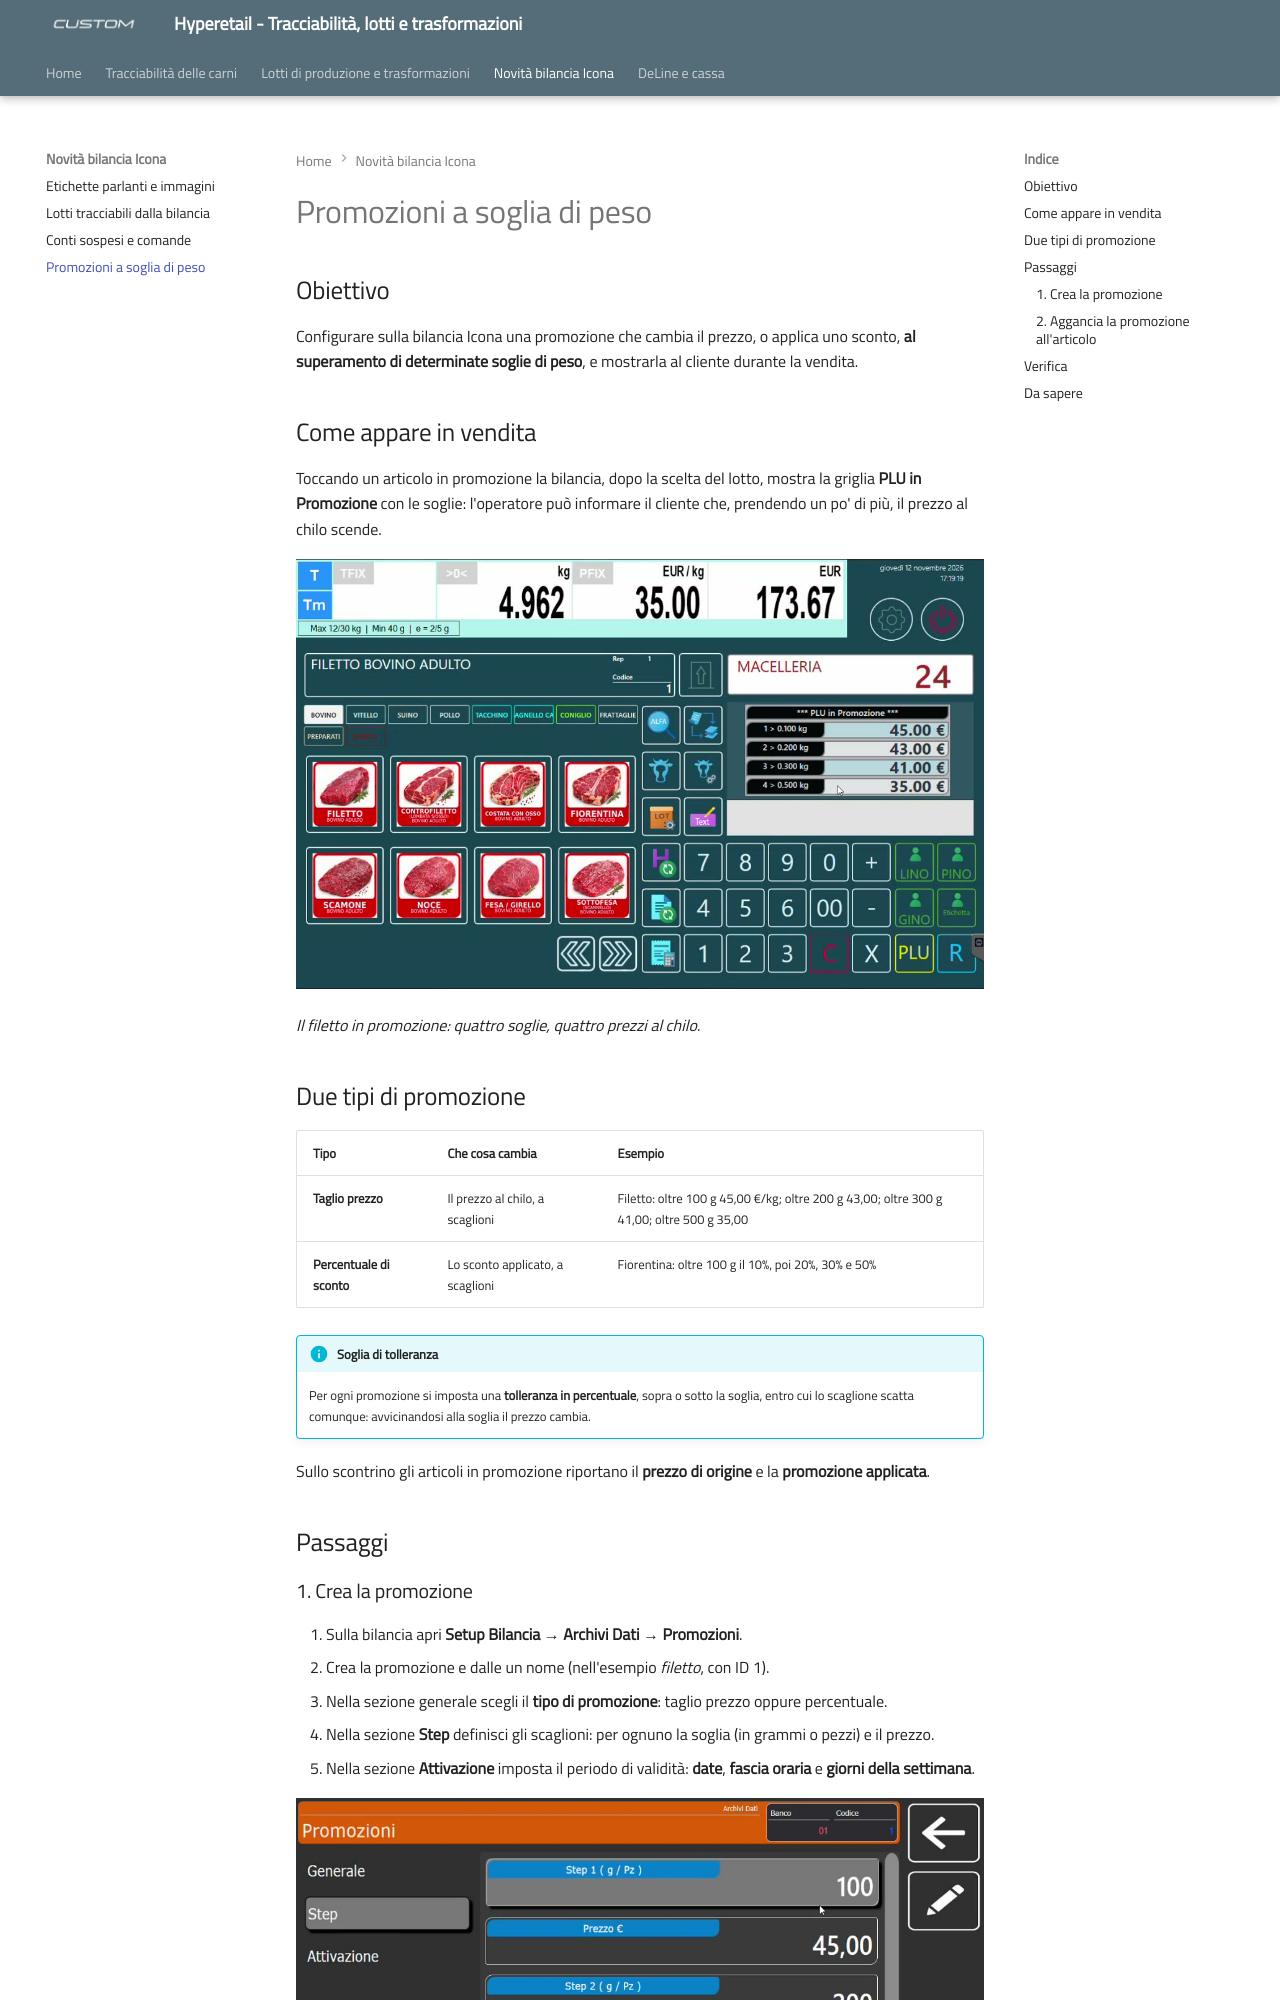

repository: ivanrobuschi-custom/hyperetail-tracciabilita · page: promozioni-a-soglia/index.html · generator: mkdocs

---
title: "Promozioni a soglia di peso"
date: "2026-11-13"
categoria: software Hyperetail
---

# Promozioni a soglia di peso

## Obiettivo

Configurare sulla bilancia Icona una promozione che cambia il prezzo, o applica uno sconto, **al superamento di determinate soglie di peso**, e mostrarla al cliente durante la vendita.

## Come appare in vendita

Toccando un articolo in promozione la bilancia, dopo la scelta del lotto, mostra la griglia **PLU in Promozione** con le soglie: l'operatore può informare il cliente che, prendendo un po' di più, il prezzo al chilo scende.

![Bilancia Icona: filetto di bovino adulto in promozione con quattro soglie di peso e relativo prezzo al chilo](assets/images/icona-promozione-soglie.jpg)

*Il filetto in promozione: quattro soglie, quattro prezzi al chilo.*

## Due tipi di promozione

| Tipo | Che cosa cambia | Esempio |
|------|-----------------|---------------------|
| **Taglio prezzo** | Il prezzo al chilo, a scaglioni | Filetto: oltre 100 g 45,00 €/kg; oltre 200 g 43,00; oltre 300 g 41,00; oltre 500 g 35,00 |
| **Percentuale di sconto** | Lo sconto applicato, a scaglioni | Fiorentina: oltre 100 g il 10%, poi 20%, 30% e 50% |

!!! info "Soglia di tolleranza"
    Per ogni promozione si imposta una **tolleranza in percentuale**, sopra o sotto la soglia, entro cui lo scaglione scatta comunque: avvicinandosi alla soglia il prezzo cambia.

Sullo scontrino gli articoli in promozione riportano il **prezzo di origine** e la **promozione applicata**.

## Passaggi
